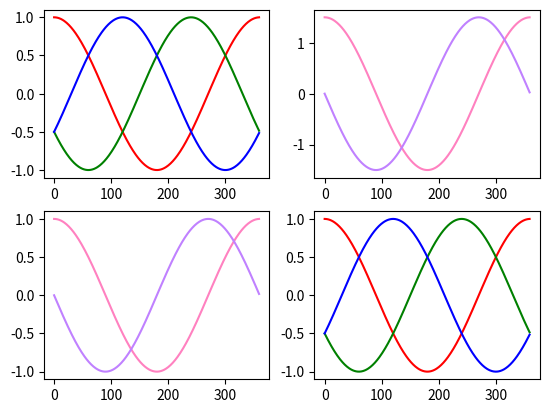

Recreate this plot in Python.
import numpy as np
import matplotlib.pyplot as plt

alphad = np.arange(0, 360, 1)
alpha = np.deg2rad(alphad)

a = np.cos(alpha)
b = np.cos(alpha + (2 / 3) * np.pi)
c = np.cos(alpha - (2 / 3) * np.pi)

# befor equiamplitude
va1 = (3 / 2) * a
vb1 = (np.sqrt(3) / 2) * a + np.sqrt(3) * b

# after equiamplitude
va2 = va1 * (2 / 3)
vb2 = vb1 * (2 / 3)

# inv clark
ta = va2
tb = vb2 * (3 / 2 / np.sqrt(3)) - (1 / 2) * va2
#tb = vb2 * 0.8660254039 - 0.5 * va2
tc = -(ta + tb)

plt.figure(1)
plt.subplot(221)
plt.plot(alphad, a, color="r", label="a")
plt.plot(alphad, b, color="g", label="b")
plt.plot(alphad, c, color="b", label="c")

plt.subplot(222)
plt.plot(alphad, va1, color="#ff81c0", label="va")
plt.plot(alphad, vb1, color="#c081ff", label="vb")

plt.subplot(223)
plt.plot(alphad, va2, color="#ff81c0", label="va")
plt.plot(alphad, vb2, color="#c081ff", label="vb")

plt.subplot(224)
plt.plot(alphad, ta, color="r", label="a")
plt.plot(alphad, tb, color="g", label="b")
plt.plot(alphad, tc, color="b", label="c")

plt.show()
